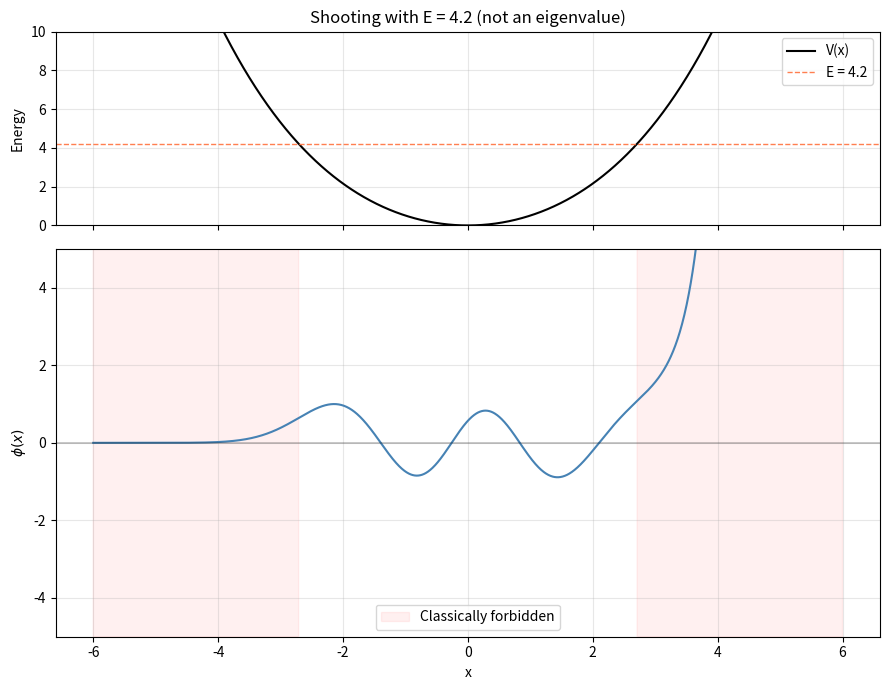

Here is the Python script that generated this plot:
#%%
r"""
# Finding Energy Eigenstates: The Shooting Method

So far we've been solving the time-dependent Schrodinger equation:

$$
i\hbar \frac{\partial}{\partial t}|\psi(t)\rangle = \hat{H}|\psi(t)\rangle
$$

We discretized space, built the Hamiltonian as a matrix, and handed the whole
thing to an ODE solver that marched $|\psi\rangle$ forward in time. Along the
way we discovered that the dynamics boil down to the energy eigenstates
$|n\rangle$ satisfying $\hat{H}|n\rangle = E_n|n\rangle$. A coherent state
in the harmonic oscillator stays together because the $E_n$ are evenly spaced.
Add a quartic perturbation and the unequal spacing causes the wave packet to
spread, fragment, and eventually revive.

The eigenstates were the key to understanding all of it — but we obtained them
as a black box, calling `eigsh` on a matrix. In this notebook we go after them
directly.

## From Time Evolution to Eigenstates

Any state can be expanded in the energy eigenbasis:

$$
|\psi(t)\rangle = \sum_n c_n e^{-iE_n t/\hbar} |n\rangle
$$

Each component just rotates in the complex plane at its own frequency
$E_n/\hbar$. Suppose a state has only *one* component — it's already an
eigenstate $|\psi(t)\rangle = e^{-iEt/\hbar}|E\rangle$. Then the time
dependence is nothing but a global phase that has no physical consequence.
Such a state is **stationary**: all its observable properties are constant
in time. This is what "time-independent" really means — not that we've
changed the equation, but that we're looking for the special states where
nothing happens.

Setting $|\psi(t)\rangle = e^{-iEt/\hbar}|E\rangle$ and substituting into
the Schrodinger equation, the time dependence cancels and we get the
**eigenvalue equation**:

$$
\hat{H}|E\rangle = E|E\rangle
$$

To turn this into something we can compute, we project onto position states
$\langle x|$. Writing $\phi(x) = \langle x|E\rangle$ and expanding
$\hat{H} = \hat{T} + \hat{V}$:

$$
-\frac{\hbar^2}{2m}\frac{d^2\phi}{dx^2} + V(x)\phi(x) = E\phi(x)
$$

Rearranging:

$$
\frac{d^2\phi}{dx^2} = \frac{2m}{\hbar^2}\bigl[V(x) - E\bigr]\phi(x)
$$

Look at what this is: a second-order ODE in *space*. The energy $E$ enters
as a parameter. Given any value of $E$, we can pick initial conditions and
integrate across $x$ — exactly the way `solve_ivp` integrated the
time-dependent equation across $t$ in Notebook 1.

The catch: for a bound state, $\langle x|E\rangle$ must vanish as
$x \to \pm\infty$. Deep in the classically forbidden region (where
$V(x) > E$), the ODE becomes approximately $\phi'' \approx \kappa^2 \phi$
with $\kappa > 0$, which has two solutions: a decaying exponential (physical)
and a growing one (unphysical). If $E$ is not exactly an eigenvalue, the
growing component inevitably takes over and the solution explodes.

Let's see this happen. We'll use the anharmonic potential from Notebook 2 —
$V(x) = \frac{1}{2}m\omega^2 x^2 + \lambda x^4$ — and integrate the ODE
from the left boundary rightward with an energy that is *not* an eigenvalue.
"""

#%%
import numpy as np
from scipy.integrate import solve_ivp
import matplotlib.pyplot as plt

# Natural units: hbar = m = omega = 1
hbar = 1.0
m = 1.0
omega = 1.0
lam = 0.01          # quartic coupling (same as Notebook 2)

def V(x):
    return 0.5 * m * omega**2 * x**2 + lam * x**4

# The ODE: phi'' = (2m/hbar^2) * (V(x) - E) * phi
# As a first-order system: y = [phi, phi']
def schrodinger_ode(x, y, E):
    phi, dphi = y
    d2phi = (2 * m / hbar**2) * (V(x) - E) * phi
    return [dphi, d2phi]

# Try an energy between the ground state (~0.51) and first excited state (~1.54)
E_try = 4.2

x_start, x_end = -6.0, 6.0
x_eval = np.linspace(x_start, x_end, 2000)

# Start with a tiny value deep in the forbidden region (left side).
# The exact numbers don't matter — the ODE is linear, so any nonzero
# start will give the same shape up to an overall scale.
sol = solve_ivp(
    lambda x, y: schrodinger_ode(x, y, E_try),
    [x_start, x_end],
    [1e-5, 1e-3],
    t_eval=x_eval,
    rtol=1e-10, atol=1e-12,
)

phi = sol.y[0]

# Normalize so the peak in the classically allowed region equals 1.
# This way the wave-like shape is clearly visible before the divergence.
allowed = np.abs(x_eval) < 2.5
phi /= np.max(np.abs(phi[allowed]))

# Plot
fig, (ax1, ax2) = plt.subplots(2, 1, figsize=(9, 7), sharex=True,
                                gridspec_kw={'height_ratios': [1, 2]})

ax1.plot(x_eval, V(x_eval), 'k-', linewidth=1.5, label='V(x)')
ax1.axhline(E_try, color='coral', linestyle='--', linewidth=1,
            label=f'E = {E_try}')
ax1.set_ylabel('Energy')
ax1.set_ylim(0, 10)
ax1.legend()
ax1.grid(True, alpha=0.3)
ax1.set_title(f'Shooting with E = {E_try} (not an eigenvalue)')

ax2.plot(x_eval, phi, 'steelblue', linewidth=1.5)
ax2.axhline(0, color='k', linewidth=0.3)
ax2.set_xlabel('x')
ax2.set_ylabel(r'$\phi(x)$')
ax2.set_ylim(-5, 5)
ax2.grid(True, alpha=0.3)

# Shade classically forbidden regions
forbidden = V(x_eval) > E_try
ax2.fill_between(x_eval, -5, 5, where=forbidden,
                 alpha=0.06, color='red', label='Classically forbidden')
ax2.legend()

plt.tight_layout()
plt.show()

print(f"phi at x = {x_end}: {phi[-1]:.2e}  (should be ~0 for an eigenstate)")

#%%
